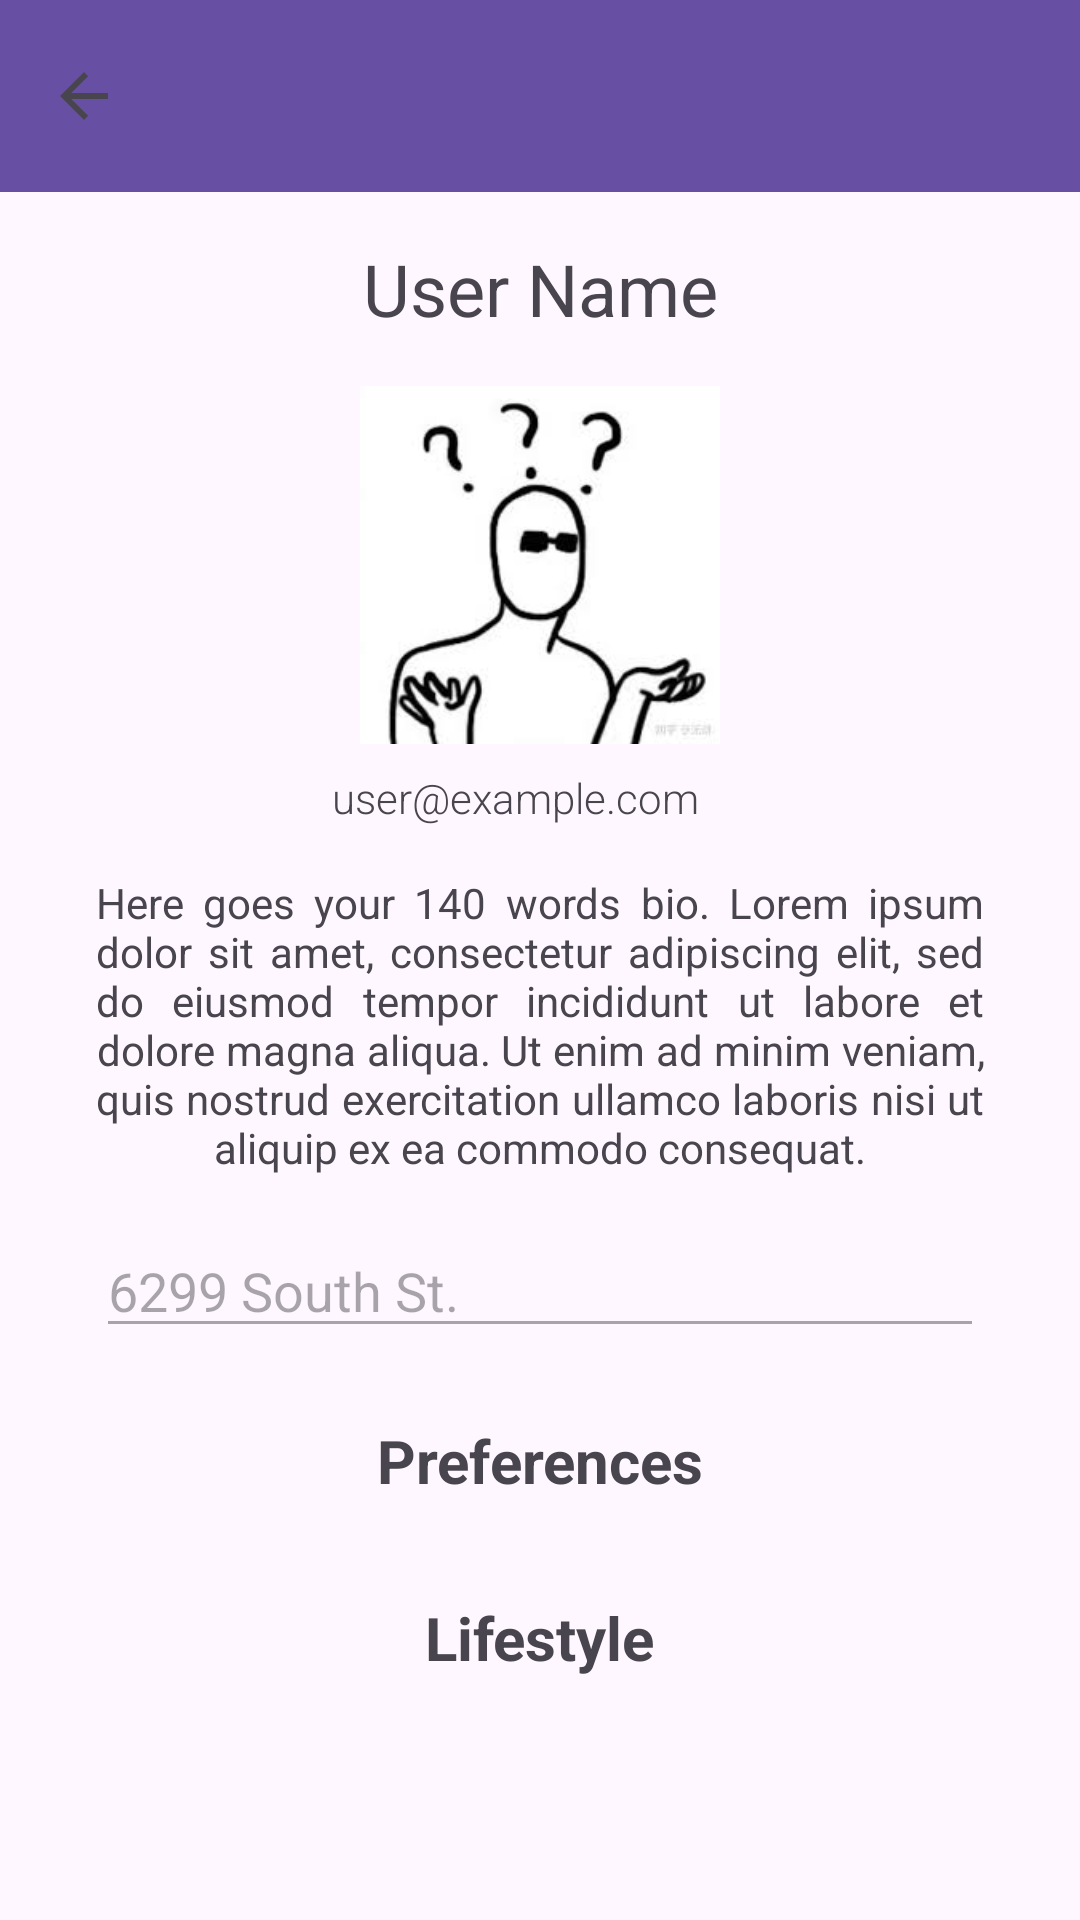

Produce the Android XML layout that renders to this screen, including the resource entries it uses.
<!-- AndroidManifest.xml: application theme Theme._4176Project -->
<!-- res/layout/activity_profile.xml -->
<?xml version="1.0" encoding="utf-8"?>
<androidx.constraintlayout.widget.ConstraintLayout xmlns:android="http://schemas.android.com/apk/res/android"
    android:id="@+id/profile"
    xmlns:app="http://schemas.android.com/apk/res-auto"
    xmlns:tools="http://schemas.android.com/tools"
    android:layout_width="match_parent"
    android:layout_height="match_parent"
    tools:context=".ProfileActivity">


    <androidx.appcompat.widget.Toolbar
        android:id="@+id/backToolbar"
        android:layout_width="0dp"
        android:layout_height="?attr/actionBarSize"
        android:background="?attr/colorPrimary"
        android:elevation="4dp"
        app:layout_constraintStart_toStartOf="parent"
        app:layout_constraintEnd_toEndOf="parent"
        app:layout_constraintTop_toTopOf="parent"
        app:navigationIcon="?attr/homeAsUpIndicator">
    </androidx.appcompat.widget.Toolbar>

    
    <TextView
        android:id="@+id/profile_UserName"
        android:layout_width="0dp"
        android:layout_height="wrap_content"
        android:layout_marginTop="16dp"
        android:text="User Name"
        android:textSize="24sp"
        android:textAlignment="center"
        app:layout_constraintTop_toBottomOf="@+id/backToolbar"
        app:layout_constraintStart_toStartOf="parent"
        app:layout_constraintEnd_toEndOf="parent" />

    
    <ImageView
        android:id="@+id/profile_avatar"
        android:layout_width="120dp"
        android:layout_height="120dp"
        android:layout_marginTop="16dp"
        app:layout_constraintEnd_toEndOf="parent"
        app:layout_constraintStart_toStartOf="parent"
        app:layout_constraintTop_toBottomOf="@+id/profile_UserName"
        android:src="@drawable/default_avatar"
        android:contentDescription="profile_avatar"
        app:layout_constraintHorizontal_bias="0.5" />

    <LinearLayout
        android:id="@+id/profile_contacts_container"
        android:layout_width="match_parent"
        android:layout_height="wrap_content"
        android:layout_marginTop="8dp"
        android:orientation="vertical"
        app:layout_constraintEnd_toEndOf="@+id/profile_avatar"
        app:layout_constraintStart_toStartOf="@+id/profile_avatar"
        app:layout_constraintTop_toBottomOf="@+id/profile_avatar">

    <LinearLayout
        android:layout_width="match_parent"
        android:layout_height="wrap_content"
        android:orientation="horizontal"
        android:gravity="center">

        
        <TextView
            android:id="@+id/email_display"
            android:layout_width="wrap_content"
            android:layout_height="wrap_content"
            android:layout_marginEnd="16dp"
            android:text="user@example.com"
            android:textSize="14sp"
            android:fontFamily="sans-serif-light"/>

        
        <TextView
            android:id="@+id/phone_display"
            android:layout_width="wrap_content"
            android:layout_height="wrap_content"
            android:textSize="14sp"
            android:fontFamily="sans-serif-light"/>
    </LinearLayout>


</LinearLayout>


    
    <TextView
        android:id="@+id/profile_bio"
        android:layout_width="0dp"
        android:layout_height="wrap_content"
        android:layout_marginTop="16dp"
        android:layout_marginStart="32dp"
        android:layout_marginEnd="32dp"
        android:text="Here goes your 140 words bio. Lorem ipsum dolor sit amet, consectetur adipiscing elit, sed do eiusmod tempor incididunt ut labore et dolore magna aliqua. Ut enim ad minim veniam, quis nostrud exercitation ullamco laboris nisi ut aliquip ex ea commodo consequat."
        android:textAlignment="center"
        android:justificationMode="inter_word"
        app:layout_constraintEnd_toEndOf="parent"
        app:layout_constraintStart_toStartOf="parent"
        app:layout_constraintTop_toBottomOf="@+id/profile_contacts_container" />

    
    <LinearLayout
        android:id="@+id/profile_location_container"
        android:layout_width="0dp"
        android:layout_height="wrap_content"
        android:layout_marginTop="16dp"
        android:layout_marginStart="32dp"
        android:layout_marginEnd="32dp"
        android:gravity="center"
        android:orientation="horizontal"
        app:layout_constraintEnd_toEndOf="parent"
        app:layout_constraintStart_toStartOf="parent"
        app:layout_constraintTop_toBottomOf="@+id/profile_bio">

        <EditText
            android:id="@+id/profile_location_text"
            android:layout_width="0dp"
            android:layout_height="wrap_content"
            android:layout_weight="1"
            android:hint="6299 South St."
            android:enabled="false"/>

    </LinearLayout>

    
    <TextView
        android:id="@+id/profile_preferences_title"
        android:layout_width="wrap_content"
        android:layout_height="wrap_content"
        android:layout_marginTop="24dp"
        android:text="Preferences"
        android:textSize="20sp"
        android:textStyle="bold"
        app:layout_constraintEnd_toEndOf="parent"
        app:layout_constraintStart_toStartOf="parent"
        app:layout_constraintTop_toBottomOf="@+id/profile_location_container" />

    
    <com.google.android.material.chip.ChipGroup
        android:id="@+id/profile_preferences_group"
        android:layout_width="0dp"
        android:layout_height="wrap_content"
        android:layout_marginTop="8dp"
        android:layout_marginStart="16dp"
        android:layout_marginEnd="16dp"
        app:layout_constraintEnd_toEndOf="parent"
        app:layout_constraintStart_toStartOf="parent"
        app:layout_constraintTop_toBottomOf="@+id/profile_preferences_title">

    </com.google.android.material.chip.ChipGroup>

    
    <TextView
        android:id="@+id/profile_lifestyle_title"
        android:layout_width="wrap_content"
        android:layout_height="wrap_content"
        android:layout_marginTop="24dp"
        android:text="Lifestyle"
        android:textSize="20sp"
        android:textStyle="bold"
        app:layout_constraintEnd_toEndOf="parent"
        app:layout_constraintStart_toStartOf="parent"
        app:layout_constraintTop_toBottomOf="@+id/profile_preferences_group" />

    
    <com.google.android.material.chip.ChipGroup
        android:id="@+id/profile_lifestyle_group"
        android:layout_width="0dp"
        android:layout_height="wrap_content"
        android:layout_marginTop="8dp"
        android:layout_marginStart="16dp"
        android:layout_marginEnd="16dp"
        app:layout_constraintEnd_toEndOf="parent"
        app:layout_constraintStart_toStartOf="parent"
        app:layout_constraintTop_toBottomOf="@+id/profile_lifestyle_title">

    </com.google.android.material.chip.ChipGroup>



</androidx.constraintlayout.widget.ConstraintLayout>
<!-- resources referenced by this layout -->
<resources>
  <!-- drawable default_avatar: png bitmap (drawable, 22365 bytes) -->
  <style name="Theme._4176Project" parent="Base.Theme._4176Project" />
  <style name="Base.Theme._4176Project" parent="Theme.Material3.DayNight.NoActionBar">
          
          
      </style>
</resources>
